pico-8 play session: mixed d-pad (fixed 12-tick cycle)

[t = 1 s] mixed d-pad (1.2s cycle ×~1): → ← ↑ ↓ + 🅾/❎ taps, ~1s
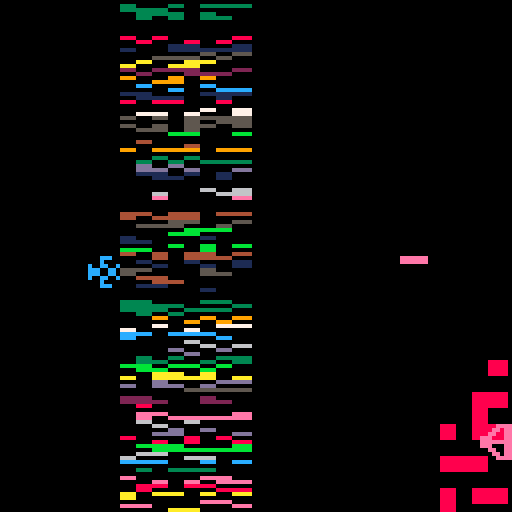
[t = 2 s] mixed d-pad (1.2s cycle ×~1): → ← ↑ ↓ + 🅾/❎ taps, ~2s
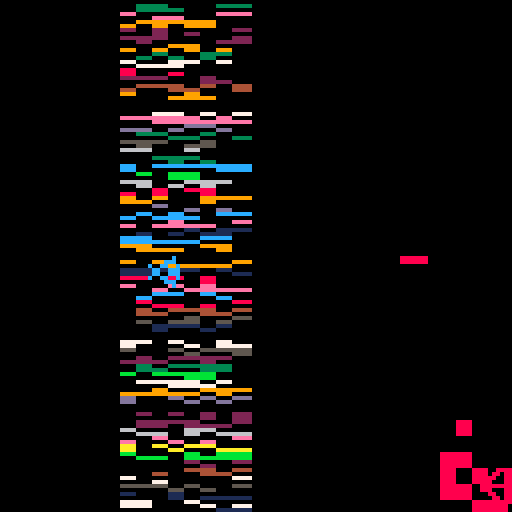
[t = 4 s] mixed d-pad (1.2s cycle ×~3): → ← ↑ ↓ + 🅾/❎ taps, ~4s
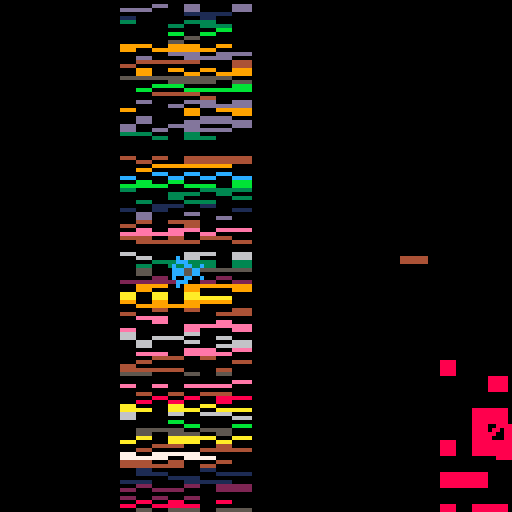
[t = 6 s] mixed d-pad (1.2s cycle ×~5): → ← ↑ ↓ + 🅾/❎ taps, ~6s
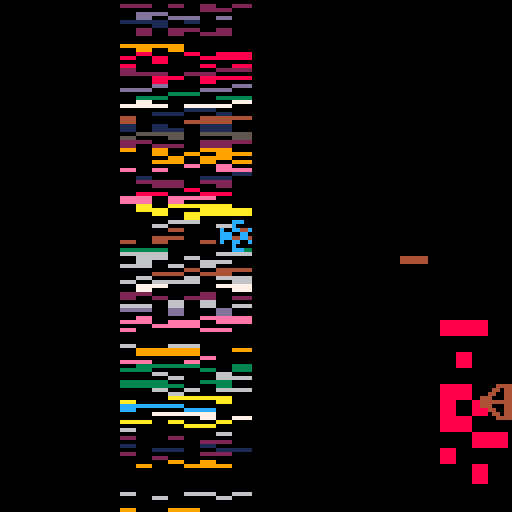

pico-8 cartridge
version 7
__lua__
--ray's reprisal
--by john riney

-- 0:title, 1:play, 2:boom,
-- 3:score, 4:dying
state=0
titlepause=0

speed=3

yar={}
yar.x=1
yar.y=64
yar.f=1
yar.fx=false
yar.fy=false
yar.dir=0

field={}
field.cols=7
field.width=4 field.height=1
field.pos=30

q={}
q.y=64
q.dir=1
q.cindex=1
q.ctick=0
qcolors={10,9,14,8,4}

drone={}
drone.x=100 drone.y=64
drone.dx=1 drone.dy=1
drone.w=6 drone.h=1

shield={}
shield.grid={}
shield.anim=true
shield.ptr=1
shield.w=4
shield.h=10
shield.bs=4
shield.speed=5

function animate_yar()
 if(yar.dir==0) then
  if(yar.f==0) then
   yar.f=1
  else
   yar.f=0
  end
 else
  if(yar.f==2) then
   yar.f=3
  else
   yar.f=2
  end
 end
end

function move_yar()
	if(btn(0)) then
	 if(yar.x>1) then
	  yar.x-=speed
	 end
	 yar.dir=0
	 yar.fx=true
	 yar.fy=false
	end
	if(btn(1)) then
	 if(yar.x<118) then
	  yar.x+=speed
	 end
	 yar.dir=0
	 yar.fx=false
	 yar.fy=false
	end
	if (btn(2)) then
	 if(yar.y>1) then
	  yar.y-=speed
	 end
	 yar.dir=1
	 yar.fx=false
	 yar.fy=false
	end
	if (btn(3)) then
	 if(yar.y<118) then
	  yar.y+=speed
	 end
	 yar.dir=1
	 yar.fx=false
	 yar.fy=true
	end
end

function animate_q()
 q.y+=q.dir
 if(q.y>112) then
  q.dir=-1
 elseif(q.y<0) then
  q.dir=1
 end
end

function draw_q()
 pal(10,qcolors[q.cindex])
 if(q.ctick%20==0) then
  q.cindex+=1
 end
 q.ctick+=1
 
 if(q.cindex==6) then q.cindex=1 end
 spr(4,120,q.y,1,2)
 pal()
end

function draw_field()
 y=1
 while(y<128) do
  rowcol=flr(rnd(15))
  for x=0,field.cols do
   c_x=field.pos+x*field.width
   if(rnd(1)<0.4) then
    c1=rowcol
   else
    c1=0
   end
   if(rnd(1)<0.4) then
    c2=rowcol
   else
    c2=0
   end
   rectfill(c_x,y,c_x+field.width,y+field.height,c1) 
   rectfill(c_x,y+field.height,c_x+field.width,y+field.height*2,c2)
  end
  y+=field.height*2
 end
end

function draw_shield()
 start_x=110
 start_y=flr(q.y-12)
 c=shield.start
 
 for y=0,shield.h-1 do
  for x=0,shield.w-1 do
   rectfill(start_x+x*shield.bs,
   start_y+shield.bs*y,
   start_x+shield.bs+x*shield.bs,
   start_y+shield.bs*y+shield.bs,
   shield.grid[c])
   c-=1
   if(c<0) then
    c=shield.w*shield.h-1
   end
  end
 end
end

function animate_shield()
 if (shield.tick%shield.speed==0) then
	 shield.start+=1
	 if(shield.start>=shield.h*shield.w) then
	  shield.start=0
	 end
	 shield.tick=0
	end
	shield.tick+=1
end

function animate_drone()
end

function draw_drone()
 rectfill(drone.x,drone.y,
          drone.x+drone.w,
          drone.y+drone.h,
          qcolors[q.cindex])
end

function go_state(s)
 -- title to play
 if(state==0 and s==1) then
  for i=0,shield.w*shield.h do
   if (rnd(1)>.5) then
    shield.grid[i]=8
   end
  end
  
	 shield.grid[0]=0
	 shield.grid[2]=0
	 shield.start=0
	 shield.tick=0
  
  sfx(0)
  titlepause=0
  
  state=1
 end
end

function _init()
 initfont()
end

function _update()
 if(state==1) then
  animate_yar()
  move_yar()
  animate_shield()
  animate_q()
  animate_drone()
 elseif(state==0) then
  titlepause+=1
  if(btn()!=0 or titlepause==60) then
	  go_state(1)
  end
 end
end

function _draw()
 if(state==1) then
  cls()
  draw_field()
  spr(yar.f,yar.x,yar.y,1,1,yar.fx,yar.fy)
  draw_shield()
  draw_q()
  draw_drone()
 elseif(state==0) then
  cls()
  print("(c)",20,64)
  printlower("2016 jriney",32,64)
 end
end

-- beyond here lies lrp's font
-- code, graciously accepted

fntspr=38
fntdefaultcol=7
fnt={}

--shorthand to make font tables
function initchar(x,y,dy,h,w,fx,fy)
 local t={}
 local fntsprx=(fntspr%16)*8
 local fntspry=flr((fntspr/16))*8
 t["x"] = fntsprx+(x or 0)
 t["y"] = fntspry+(y or 0)
 t["dy"] = dy
 t["w"] = w
 t["h"] = h
 t["fx"] = fx -- flip hor
 t["fy"] = fy -- flip vert
 return t
end

--call in _init to setup font
function initfont()
 fnt = {}
 fnt["a"] = initchar(2,5)
 fnt["b"] = initchar(2,3,2,5,nil,true)
 fnt["c"] = initchar(7,5)
 fnt["d"] = initchar(2,3,2,5)
 fnt["e"] = initchar(11,5)
 fnt["f"] = initchar(3,nil,2,5,nil,true)
 fnt["g"] = initchar(9,3,nil,5)
 fnt["h"] = initchar(6,nil,2,5,nil,nil,true)
 fnt["i"] = initchar(nil,2,2,5,2)
 fnt["j"] = initchar(nil,2,2,6,2)
 fnt["k"] = initchar(6,3,2,5)
 fnt["l"] = initchar(12,nil,2,5,2,true,true)
 fnt["m"] = initchar(4,5)
 fnt["n"] = initchar(6,nil,nil,nil,nil,nil,true)
 fnt["o"] = initchar()
 fnt["p"] = initchar(13,1,nil,5)
 fnt["q"] = initchar(13,1,nil,5,nil,true)
 --fnt["r"] = initchar(13,4,nil,nil,nil,nil,true)
 fnt["r"] = initchar(11,nil,nil,nil,nil,true)
 fnt["s"] = initchar(12,3)
 fnt["t"] = initchar(3,0,1,4,nil,true,true)
 fnt["u"] = initchar(6,0,nil,nil,nil,true)
 fnt["v"] = initchar(8,0)
 fnt["w"] = initchar(4,4)
 fnt["x"] = initchar(1)
 fnt["y"] = initchar(11,3,nil,5,nil,true)
 fnt["z"] = initchar(12,3,nil,nil,nil,nil,true)
end

--prints text in all lowercase
function printlower(str,x,y,col)
 col=col or fntdefaultcol
 pal(7,col)
 for i=1,#str do
  c=sub(str,i,i)
  if c>="a" and c<="z" then
   px=x+(i-1)*4
   --if (fnt[c].dx) px+=fnt[c].dx
   py=y+2
   if (fnt[c].dy) py-=fnt[c].dy
   w=fnt[c].w or 3
   h=fnt[c].h or 3
   sspr(fnt[c].x,fnt[c].y,w,h,px,py,w,h,fnt[c].fx,fnt[c].fy)
  else
   print(c,x+(i-1)*4,y,col)
  end
 end
 pal()
end

--capitalizes first word only
function printfirst(str,x,y,col)
 print(sub(str,1,1),x,y,col)
 printlower(sub(str,2),x+4,y,col)
end

--capitalizes every word
function printevery(str,x,y,col)
 prev=1
 for i=1,#str do
  if sub(str,i,i)==" " then
   s=sub(str,prev,i)
   printfirst(s,x,y,col)
   x+=(#s)*4
   prev=i+1
  end
 end
 printfirst(sub(str,prev),x,y,col)
end
__gfx__
0c000000000ccc0000c00c0000c00c00000000000000000000000000000000000000000000000000000000000000000000000000000000000000000000000000
0ccc0000000c0000000cc000000cc000000000000000000000000000000000000000000000000000000000000000000000000000000000000000000000000000
c00cc00cc00cc00c000cc000c00cc00c000000000000000000000000000000000000000000000000000000000000000000000000000000000000000000000000
ccc00cc0ccc00cc000c00c00c0c00c0c000000000000000000000000000000000000000000000000000000000000000000000000000000000000000000000000
ccc00cc0ccc00cc00cc00cc0ccc00ccc0000aaaa0000000000000000000000000000000000000000000000000000000000000000000000000000000000000000
c00cc00cc00cc00c0c0cc0c0000cc000000aa0aa0000000000000000000000000000000000000000000000000000000000000000000000000000000000000000
0ccc0000000c0000cc0cc0cc000cc00000aa00aa0000000000000000000000000000000000000000000000000000000000000000000000000000000000000000
0c000000000ccc0000cccc0000cccc00aaa000aa0000000000000000000000000000000000000000000000000000000000000000000000000000000000000000
00000000000000000000000000000000aaaaaaaa0000000000000000000000000000000000000000000000000000000000000000000000000000000000000000
00000000000000000000000000000000aaa000aa0000000000000000000000000000000000000000000000000000000000000000000000000000000000000000
0000000000000000000000000000000000aa00aa0000000000000000000000000000000000000000000000000000000000000000000000000000000000000000
00000000000000000000000000000000000aa0aa0000000000000000000000000000000000000000000000000000000000000000000000000000000000000000
000000000000000000000000000000000000aaaa0000000000000000000000000000000000000000000000000000000000000000000000000000000000000000
00000000000000000000000000000000000000000000000000000000000000000000000000000000000000000000000000000000000000000000000000000000
00000000000000000000000000000000000000000000000000000000000000000000000000000000000000000000000000000000000000000000000000000000
00000000000000000000000000000000000000000000000000000000000000000000000000000000000000000000000000000000000000000000000000000000
00000000000000000000000000000000000000000000000007070070707770000000000007707777777007007707770770770770777000000000000000000000
00000000000000000000000000000000000000000000000070707070777007700000000070770077770770770007070777777707007000000000000000000000
00000000000000000000000000000000000000000000000007077777070007070000000007707770770707070077007707077770707700070000000000000000
00000000000000000000000000000000000000000000000000007070007707770000000070000700000707770070077007700070770070000000000000000000
00000000000000000000000000000000000000000000000007007070070707000000000070000700007070770070070770707070700070070000000000000000
00000000000000000000000000000000000000000000000007077770777777000000000077007777777777777070777777777777770070070000000000000000
00000000000000000000000000000000000000000000000007707777000700000000000070770770007000770777070000707000770070070000000000000000
00000000000000000000000000000000000000000000000070077070777077000000000077007707707077070770770000700777070007700000000000000000
000000000000000000000000000000000000000000000000040c00e0e0c930110000000000000000000000000000000000000000000000000000000000000000
0000000000000000000000000000000000000000000000004040c0e0ecc003d00000000000000000000000000000000000000000000000000000000000000000
0000000000000000000000000000000000000000000000000f0cccee0c00030d0000000000000000000000000000000000000000000000000000000000000000
0000000000000000000000000000000000000000000000000000c0600088022d0000000000000000000000000000000000000000000000000000000000000000
0000000000000000000000000000000000000000000000000f00c060080802000000000000000000000000000000000000000000000000000000000000000000
0000000000000000000000000000000000000000000000000f033550688442000000000000000000000000000000000000000000000000000000000000000000
0000000000000000000000000000000000000000000000000f303556000400110000000000000000000000000000000000000000000000000000000000000000
000000000000000000000000000000000000000000000000f0033050688044110000000000000000000000000000000000000000000000000000000000000000
00000000000000000000000000000000000000000000000000000000000000000000000000000000000000000000000000000000000000000000000000000000
00000000000000000000000000000000000000000000000000000000000000000000000000000000000000000000000000000000000000000000000000000000
00000000000000000000000000000000000000000000000000000000000000000000000000000000000000000000000000000000000000000000000000000000
00000000000000000000000000000000000000000000000000000000000000000000000000000000000000000000000000000000000000000000000000000000
00000000000000000000000000000000000000000000000000000000000000000000000000000000000000000000000000000000000000000000000000000000
00000000000000000000000000000000000000000000000000000000000000000000000000000000000000000000000000000000000000000000000000000000
00000000000000000000000000000000000000000000000000000000000000000000000000000000000000000000000000000000000000000000000000000000
00000000000000000000000000000000000000000000000000000000000000000000000000000000000000000000000000000000000000000000000000000000
00000000000000000000000000000000000000000000000000000000000000000000000000000000000000000000000000000000000000000000000000000000
00000000000000000000000000000000000000000000000000000000000000000000000000000000000000000000000000000000000000000000000000000000
00000000000000000000000000000000000000000000000000000000000000000000000000000000000000000000000000000000000000000000000000000000
00000000000000000000000000000000000000000000000000000000000000000000000000000000000000000000000000000000000000000000000000000000
00000000000000000000000000000000000000000000000000000000000000000000000000000000000000000000000000000000000000000000000000000000
00000000000000000000000000000000000000000000000000000000000000000000000000000000000000000000000000000000000000000000000000000000
00000000000000000000000000000000000000000000000000000000000000000000000000000000000000000000000000000000000000000000000000000000
00000000000000000000000000000000000000000000000000000000000000000000000000000000000000000000000000000000000000000000000000000000
00000000000000000000000000000000000000000000000000000000000000000000000000000000000000000000000000000000000000000000000000000000
00000000000000000000000000000000000000000000000000000000000000000000000000000000000000000000000000000000000000000000000000000000
00000000000000000000000000000000000000000000000000000000000000000000000000000000000000000000000000000000000000000000000000000000
00000000000000000000000000000000000000000000000000000000000000000000000000000000000000000000000000000000000000000000000000000000
00000000000000000000000000000000000000000000000000000000000000000000000000000000000000000000000000000000000000000000000000000000
00000000000000000000000000000000000000000000000000000000000000000000000000000000000000000000000000000000000000000000000000000000
00000000000000000000000000000000000000000000000000000000000000000000000000000000000000000000000000000000000000000000000000000000
00000000000000000000000000000000000000000000000000000000000000000000000000000000000000000000000000000000000000000000000000000000
00000000000000000000000000000000000000000000000000000000000000000000000000000000000000000000000000000000000000000000000000000000
00000000000000000000000000000000000000000000000000000000000000000000000000000000000000000000000000000000000000000000000000000000
00000000000000000000000000000000000000000000000000000000000000000000000000000000000000000000000000000000000000000000000000000000
00000000000000000000000000000000000000000000000000000000000000000000000000000000000000000000000000000000000000000000000000000000
00000000000000000000000000000000000000000000000000000000000000000000000000000000000000000000000000000000000000000000000000000000
00000000000000000000000000000000000000000000000000000000000000000000000000000000000000000000000000000000000000000000000000000000
00000000000000000000000000000000000000000000000000000000000000000000000000000000000000000000000000000000000000000000000000000000
00000000000000000000000000000000000000000000000000000000000000000000000000000000000000000000000000000000000000000000000000000000
00000000000000000000000000000000000000000000000000000000000000000000000000000000000000000000000000000000000000000000000000000000
00000000000000000000000000000000000000000000000000000000000000000000000000000000000000000000000000000000000000000000000000000000
00000000000000000000000000000000000000000000000000000000000000000000000000000000000000000000000000000000000000000000000000000000
00000000000000000000000000000000000000000000000000000000000000000000000000000000000000000000000000000000000000000000000000000000
00000000000000000000000000000000000000000000000000000000000000000000000000000000000000000000000000000000000000000000000000000000
00000000000000000000000000000000000000000000000000000000000000000000000000000000000000000000000000000000000000000000000000000000
00000000000000000000000000000000000000000000000000000000000000000000000000000000000000000000000000000000000000000000000000000000
00000000000000000000000000000000000000000000000000000000000000000000000000000000000000000000000000000000000000000000000000000000
00000000000000000000000000000000000000000000000000000000000000000000000000000000000000000000000000000000000000000000000000000000
00000000000000000000000000000000000000000000000000000000000000000000000000000000000000000000000000000000000000000000000000000000
00000000000000000000000000000000000000000000000000000000000000000000000000000000000000000000000000000000000000000000000000000000
00000000000000000000000000000000000000000000000000000000000000000000000000000000000000000000000000000000000000000000000000000000
00000000000000000000000000000000000000000000000000000000000000000000000000000000000000000000000000000000000000000000000000000000
00000000000000000000000000000000000000000000000000000000000000000000000000000000000000000000000000000000000000000000000000000000
00000000000000000000000000000000000000000000000000000000000000000000000000000000000000000000000000000000000000000000000000000000
00000000000000000000000000000000000000000000000000000000000000000000000000000000000000000000000000000000000000000000000000000000
00000000000000000000000000000000000000000000000000000000000000000000000000000000000000000000000000000000000000000000000000000000
00000000000000000000000000000000000000000000000000000000000000000000000000000000000000000000000000000000000000000000000000000000
00000000000000000000000000000000000000000000000000000000000000000000000000000000000000000000000000000000000000000000000000000000
00000000000000000000000000000000000000000000000000000000000000000000000000000000000000000000000000000000000000000000000000000000
00000000000000000000000000000000000000000000000000000000000000000000000000000000000000000000000000000000000000000000000000000000
00000000000000000000000000000000000000000000000000000000000000000000000000000000000000000000000000000000000000000000000000000000
00000000000000000000000000000000000000000000000000000000000000000000000000000000000000000000000000000000000000000000000000000000
00000000000000000000000000000000000000000000000000000000000000000000000000000000000000000000000000000000000000000000000000000000
00000000000000000000000000000000000000000000000000000000000000000000000000000000000000000000000000000000000000000000000000000000
00000000000000000000000000000000000000000000000000000000000000000000000000000000000000000000000000000000000000000000000000000000
00000000000000000000000000000000000000000000000000000000000000000000000000000000000000000000000000000000000000000000000000000000
00000000000000000000000000000000000000000000000000000000000000000000000000000000000000000000000000000000000000000000000000000000
00000000000000000000000000000000000000000000000000000000000000000000000000000000000000000000000000000000000000000000000000000000
00000000000000000000000000000000000000000000000000000000000000000000000000000000000000000000000000000000000000000000000000000000
00000000000000000000000000000000000000000000000000000000000000000000000000000000000000000000000000000000000000000000000000000000
00000000000000000000000000000000000000000000000000000000000000000000000000000000000000000000000000000000000000000000000000000000
00000000000000000000000000000000000000000000000000000000000000000000000000000000000000000000000000000000000000000000000000000000
00000000000000000000000000000000000000000000000000000000000000000000000000000000000000000000000000000000000000000000000000000000
00000000000000000000000000000000000000000000000000000000000000000000000000000000000000000000000000000000000000000000000000000000
00000000000000000000000000000000000000000000000000000000000000000000000000000000000000000000000000000000000000000000000000000000
00000000000000000000000000000000000000000000000000000000000000000000000000000000000000000000000000000000000000000000000000000000
00000000000000000000000000000000000000000000000000000000000000000000000000000000000000000000000000000000000000000000000000000000
00000000000000000000000000000000000000000000000000000000000000000000000000000000000000000000000000000000000000000000000000000000
00000000000000000000000000000000000000000000000000000000000000000000000000000000000000000000000000000000000000000000000000000000
00000000000000000000000000000000000000000000000000000000000000000000000000000000000000000000000000000000000000000000000000000000
00000000000000000000000000000000000000000000000000000000000000000000000000000000000000000000000000000000000000000000000000000000
00000000000000000000000000000000000000000000000000000000000000000000000000000000000000000000000000000000000000000000000000000000
00000000000000000000000000000000000000000000000000000000000000000000000000000000000000000000000000000000000000000000000000000000
00000000000000000000000000000000000000000000000000000000000000000000000000000000000000000000000000000000000000000000000000000000
00000000000000000000000000000000000000000000000000000000000000000000000000000000000000000000000000000000000000000000000000000000
00000000000000000000000000000000000000000000000000000000000000000000000000000000000000000000000000000000000000000000000000000000
00000000000000000000000000000000000000000000000000000000000000000000000000000000000000000000000000000000000000000000000000000000
00000000000000000000000000000000000000000000000000000000000000000000000000000000000000000000000000000000000000000000000000000000
00000000000000000000000000000000000000000000000000000000000000000000000000000000000000000000000000000000000000000000000000000000
00000000000000000000000000000000000000000000000000000000000000000000000000000000000000000000000000000000000000000000000000000000
00000000000000000000000000000000000000000000000000000000000000000000000000000000000000000000000000000000000000000000000000000000
00000000000000000000000000000000000000000000000000000000000000000000000000000000000000000000000000000000000000000000000000000000
00000000000000000000000000000000000000000000000000000000000000000000000000000000000000000000000000000000000000000000000000000000
00000000000000000000000000000000000000000000000000000000000000000000000000000000000000000000000000000000000000000000000000000000
00000000000000000000000000000000000000000000000000000000000000000000000000000000000000000000000000000000000000000000000000000000
00000000000000000000000000000000000000000000000000000000000000000000000000000000000000000000000000000000000000000000000000000000
00000000000000000000000000000000000000000000000000000000000000000000000000000000000000000000000000000000000000000000000000000000
00000000000000000000000000000000000000000000000000000000000000000000000000000000000000000000000000000000000000000000000000000000
00000000000000000000000000000000000000000000000000000000000000000000000000000000000000000000000000000000000000000000000000000000
00000000000000000000000000000000000000000000000000000000000000000000000000000000000000000000000000000000000000000000000000000000
00000000000000000000000000000000000000000000000000000000000000000000000000000000000000000000000000000000000000000000000000000000
00000000000000000000000000000000000000000000000000000000000000000000000000000000000000000000000000000000000000000000000000000000
00000000000000000000000000000000000000000000000000000000000000000000000000000000000000000000000000000000000000000000000000000000
__gff__
0000000000000000000000000000000000000000000000000000000000000000000000000000000000000000000000000000000000000000000000000000000000000000000000000000000000000000000000000000000000000000000000000000000000000000000000000000000000000000000000000000000000000000
0000000000000000000000000000000000000000000000000000000000000000000000000000000000000000000000000000000000000000000000000000000000000000000000000000000000000000000000000000000000000000000000000000000000000000000000000000000000000000000000000000000000000000
__map__
0000000000000000000000000000000000000000000000000000000000000000000000000000000000000000000000000000000000000000000000000000000000000000000000000000000000000000000000000000000000000000000000000000000000000000000000000000000000000000000000000000000000000000
0000000000000000000000000000000000000000000000000000000000000000000000000000000000000000000000000000000000000000000000000000000000000000000000000000000000000000000000000000000000000000000000000000000000000000000000000000000000000000000000000000000000000000
0000000000000000000000000000000000000000000000000000000000000000000000000000000000000000000000000000000000000000000000000000000000000000000000000000000000000000000000000000000000000000000000000000000000000000000000000000000000000000000000000000000000000000
0000000000000000000000000000000000000000000000000000000000000000000000000000000000000000000000000000000000000000000000000000000000000000000000000000000000000000000000000000000000000000000000000000000000000000000000000000000000000000000000000000000000000000
0000000000000000000000000000000000000000000000000000000000000000000000000000000000000000000000000000000000000000000000000000000000000000000000000000000000000000000000000000000000000000000000000000000000000000000000000000000000000000000000000000000000000000
0000000000000000000000000000000000000000000000000000000000000000000000000000000000000000000000000000000000000000000000000000000000000000000000000000000000000000000000000000000000000000000000000000000000000000000000000000000000000000000000000000000000000000
0000000000000000000000000000000000000000000000000000000000000000000000000000000000000000000000000000000000000000000000000000000000000000000000000000000000000000000000000000000000000000000000000000000000000000000000000000000000000000000000000000000000000000
0000000000000000000000000000000000000000000000000000000000000000000000000000000000000000000000000000000000000000000000000000000000000000000000000000000000000000000000000000000000000000000000000000000000000000000000000000000000000000000000000000000000000000
0000000000000000000000000000000000000000000000000000000000000000000000000000000000000000000000000000000000000000000000000000000000000000000000000000000000000000000000000000000000000000000000000000000000000000000000000000000000000000000000000000000000000000
0000000000000000000000000000000000000000000000000000000000000000000000000000000000000000000000000000000000000000000000000000000000000000000000000000000000000000000000000000000000000000000000000000000000000000000000000000000000000000000000000000000000000000
0000000000000000000000000000000000000000000000000000000000000000000000000000000000000000000000000000000000000000000000000000000000000000000000000000000000000000000000000000000000000000000000000000000000000000000000000000000000000000000000000000000000000000
0000000000000000000000000000000000000000000000000000000000000000000000000000000000000000000000000000000000000000000000000000000000000000000000000000000000000000000000000000000000000000000000000000000000000000000000000000000000000000000000000000000000000000
0000000000000000000000000000000000000000000000000000000000000000000000000000000000000000000000000000000000000000000000000000000000000000000000000000000000000000000000000000000000000000000000000000000000000000000000000000000000000000000000000000000000000000
0000000000000000000000000000000000000000000000000000000000000000000000000000000000000000000000000000000000000000000000000000000000000000000000000000000000000000000000000000000000000000000000000000000000000000000000000000000000000000000000000000000000000000
0000000000000000000000000000000000000000000000000000000000000000000000000000000000000000000000000000000000000000000000000000000000000000000000000000000000000000000000000000000000000000000000000000000000000000000000000000000000000000000000000000000000000000
0000000000000000000000000000000000000000000000000000000000000000000000000000000000000000000000000000000000000000000000000000000000000000000000000000000000000000000000000000000000000000000000000000000000000000000000000000000000000000000000000000000000000000
0000000000000000000000000000000000000000000000000000000000000000000000000000000000000000000000000000000000000000000000000000000000000000000000000000000000000000000000000000000000000000000000000000000000000000000000000000000000000000000000000000000000000000
0000000000000000000000000000000000000000000000000000000000000000000000000000000000000000000000000000000000000000000000000000000000000000000000000000000000000000000000000000000000000000000000000000000000000000000000000000000000000000000000000000000000000000
0000000000000000000000000000000000000000000000000000000000000000000000000000000000000000000000000000000000000000000000000000000000000000000000000000000000000000000000000000000000000000000000000000000000000000000000000000000000000000000000000000000000000000
0000000000000000000000000000000000000000000000000000000000000000000000000000000000000000000000000000000000000000000000000000000000000000000000000000000000000000000000000000000000000000000000000000000000000000000000000000000000000000000000000000000000000000
0000000000000000000000000000000000000000000000000000000000000000000000000000000000000000000000000000000000000000000000000000000000000000000000000000000000000000000000000000000000000000000000000000000000000000000000000000000000000000000000000000000000000000
0000000000000000000000000000000000000000000000000000000000000000000000000000000000000000000000000000000000000000000000000000000000000000000000000000000000000000000000000000000000000000000000000000000000000000000000000000000000000000000000000000000000000000
0000000000000000000000000000000000000000000000000000000000000000000000000000000000000000000000000000000000000000000000000000000000000000000000000000000000000000000000000000000000000000000000000000000000000000000000000000000000000000000000000000000000000000
0000000000000000000000000000000000000000000000000000000000000000000000000000000000000000000000000000000000000000000000000000000000000000000000000000000000000000000000000000000000000000000000000000000000000000000000000000000000000000000000000000000000000000
0000000000000000000000000000000000000000000000000000000000000000000000000000000000000000000000000000000000000000000000000000000000000000000000000000000000000000000000000000000000000000000000000000000000000000000000000000000000000000000000000000000000000000
0000000000000000000000000000000000000000000000000000000000000000000000000000000000000000000000000000000000000000000000000000000000000000000000000000000000000000000000000000000000000000000000000000000000000000000000000000000000000000000000000000000000000000
0000000000000000000000000000000000000000000000000000000000000000000000000000000000000000000000000000000000000000000000000000000000000000000000000000000000000000000000000000000000000000000000000000000000000000000000000000000000000000000000000000000000000000
0000000000000000000000000000000000000000000000000000000000000000000000000000000000000000000000000000000000000000000000000000000000000000000000000000000000000000000000000000000000000000000000000000000000000000000000000000000000000000000000000000000000000000
0000000000000000000000000000000000000000000000000000000000000000000000000000000000000000000000000000000000000000000000000000000000000000000000000000000000000000000000000000000000000000000000000000000000000000000000000000000000000000000000000000000000000000
0000000000000000000000000000000000000000000000000000000000000000000000000000000000000000000000000000000000000000000000000000000000000000000000000000000000000000000000000000000000000000000000000000000000000000000000000000000000000000000000000000000000000000
0000000000000000000000000000000000000000000000000000000000000000000000000000000000000000000000000000000000000000000000000000000000000000000000000000000000000000000000000000000000000000000000000000000000000000000000000000000000000000000000000000000000000000
0000000000000000000000000000000000000000000000000000000000000000000000000000000000000000000000000000000000000000000000000000000000000000000000000000000000000000000000000000000000000000000000000000000000000000000000000000000000000000000000000000000000000000
